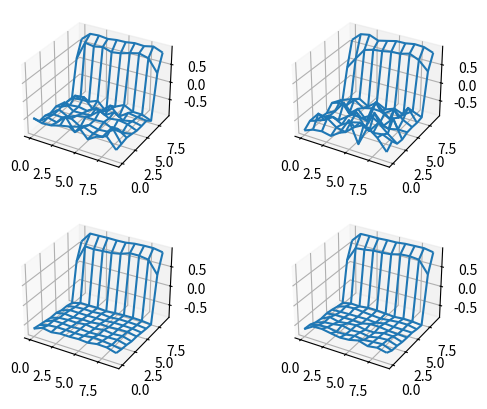

Recreate this plot in Python.
# Copyright (C) 2019 Pepper(speedy0214.github.io). All Rights Reserved
# Learning and communication only.


# define a MDP
# S, A, P, R, r
# model-free
# evaluate Value Function V(s)
# every-visit mc
# policy: stick if sum of cards>=20, otherwise hit
# action:stick or hit


import pandas as pd
import numpy as np
from tqdm import tqdm
import matplotlib.pyplot as plt
from mpl_toolkits.mplot3d import Axes3D

class Player(object):
    def __init__(self):
        self.cards = []

    def take_action(self):
        pass

    def get_card_sum(self):
        card_sum = sum(self.cards)
        if 1 in self.cards and card_sum + 10 <= 21:
            card_sum += 10
        return card_sum

    def player_policy(self, player_sum): return 'stick' if player_sum >= 20 else 'hit'


class Dealer(object):
    def __init__(self):
        self.cards = []
        self.card_show = None

    def dealer_policy(self, dealer_sum):
        return 'stick' if dealer_sum >= 17 else 'hit'

    def get_card_sum(self):
        card_sum = sum(self.cards)
        if 1 in self.cards and card_sum + 10 <= 21:
            card_sum += 10
        return card_sum

class Game(object):
    def __init__(self):
        pass

    def deal_card(self):
        card = np.random.randint(1, 14)
        card = min(card, 10)
        return card

    def play(self):
        # initialize
        player = Player()
        dealer = Dealer()
        ## two cards
        player.cards.append(self.deal_card())
        player.cards.append(self.deal_card())

        dealer.cards.append(self.deal_card())
        dealer.cards.append(self.deal_card())
        dealer.card_show = dealer.cards[-1]

        ## hit if sum of cards 11 or less
        while(player.get_card_sum()<=11):
            player.cards.append(self.deal_card())


        # game start

        # player turn
        player_episode = []
        rewards = [0]
        pr = None
        while(True):
            player_useable_ace = 1 if 1 in player.cards else 0
            player_sum = player.get_card_sum()
            #print("player_sum",player_sum)

            state = (player_useable_ace, player_sum - 12, dealer.card_show-1)

            player_action = player.player_policy(player_sum)

            player_episode.append((state, player_action))

            if  player_action == 'hit':
                # 加一张牌
                new_card = self.deal_card()
                if player_sum + new_card > 21:
                    #print("player > 21")
                    pr = -1
                    rewards.append(-1)
                    break
                else:
                    player.cards.append(new_card)
                    rewards.append(0)
            else:
                break



        if not pr:
            # dealer turn
            dr = None
            while(True):
                dealer_useable_ace = 1 if 1 in player.cards else 0
                dealer_sum = dealer.get_card_sum()
                #print("dealer_sum",dealer_sum)
                dealer_action = dealer.dealer_policy(dealer_sum)
                if dealer_action == 'hit':
                    new_card = self.deal_card()
                    if dealer_sum + new_card > 21:


                        #print("dealer > 21")
                        dr = -1
                        rewards.append(1)
                        break
                    else:
                        dealer.cards.append(new_card)
                else:
                    break

            # win?

            if not dr:
                if dealer_sum > player_sum:
                    rewards.append(-1)
                elif dealer_sum < player_sum:
                    rewards.append(1)
                elif dealer_sum == player_sum:
                    rewards.append(0)
        #print('player.cards:', player.cards)
        #print('dealer.cards:', dealer.cards)
        #print(player_episode, rewards)
        return player_episode, rewards

def MC(num=10000):
    VALUES = np.zeros([2,10,10])
    REWARDS = np.zeros([2,10,10])
    COUNTS = np.ones([2,10,10])
    for i in tqdm(range(num)):
        # time.sleep(0.01)
        episode, reward = Game().play()
        if sum(reward)>1:
            raise Exception('rewards sum:%s'%sum(reward))
        # if reward[-1] == 1:

            #print('episode',episode)
            #print( 'reward',reward)
        G = 0
        for j in range(len(episode)):
            state = episode[len(episode)-j-1][0]
            action = episode[len(episode)-j-1][1]
            G += reward[len(episode)-j]
            REWARDS[state] += G
            COUNTS[state] += 1
            VALUES[state] = REWARDS[state]/COUNTS[state]
    return VALUES



if __name__ == '__main__':
    import time
    s1 = time.time()

    V = MC(10000)
    V1 = MC(500000)
    X = np.arange(0, 10, 1)
    Y = np.arange(0, 10, 1)
    X, Y = np.meshgrid(X, Y)


    fig = plt.figure()
    ax = fig.add_subplot(221, projection='3d')
    ax.plot_wireframe(X, Y, V[0], rstride=1, cstride=1)

    ax = fig.add_subplot(222, projection='3d')
    ax.plot_wireframe(X, Y, V[1], rstride=1, cstride=1)

    ax = fig.add_subplot(223, projection='3d')
    ax.plot_wireframe(X, Y, V1[0], rstride=1, cstride=1)

    ax = fig.add_subplot(224, projection='3d')
    ax.plot_wireframe(X, Y, V1[1], rstride=1, cstride=1)


    plt.show()
    #print(time.time()-s1)
